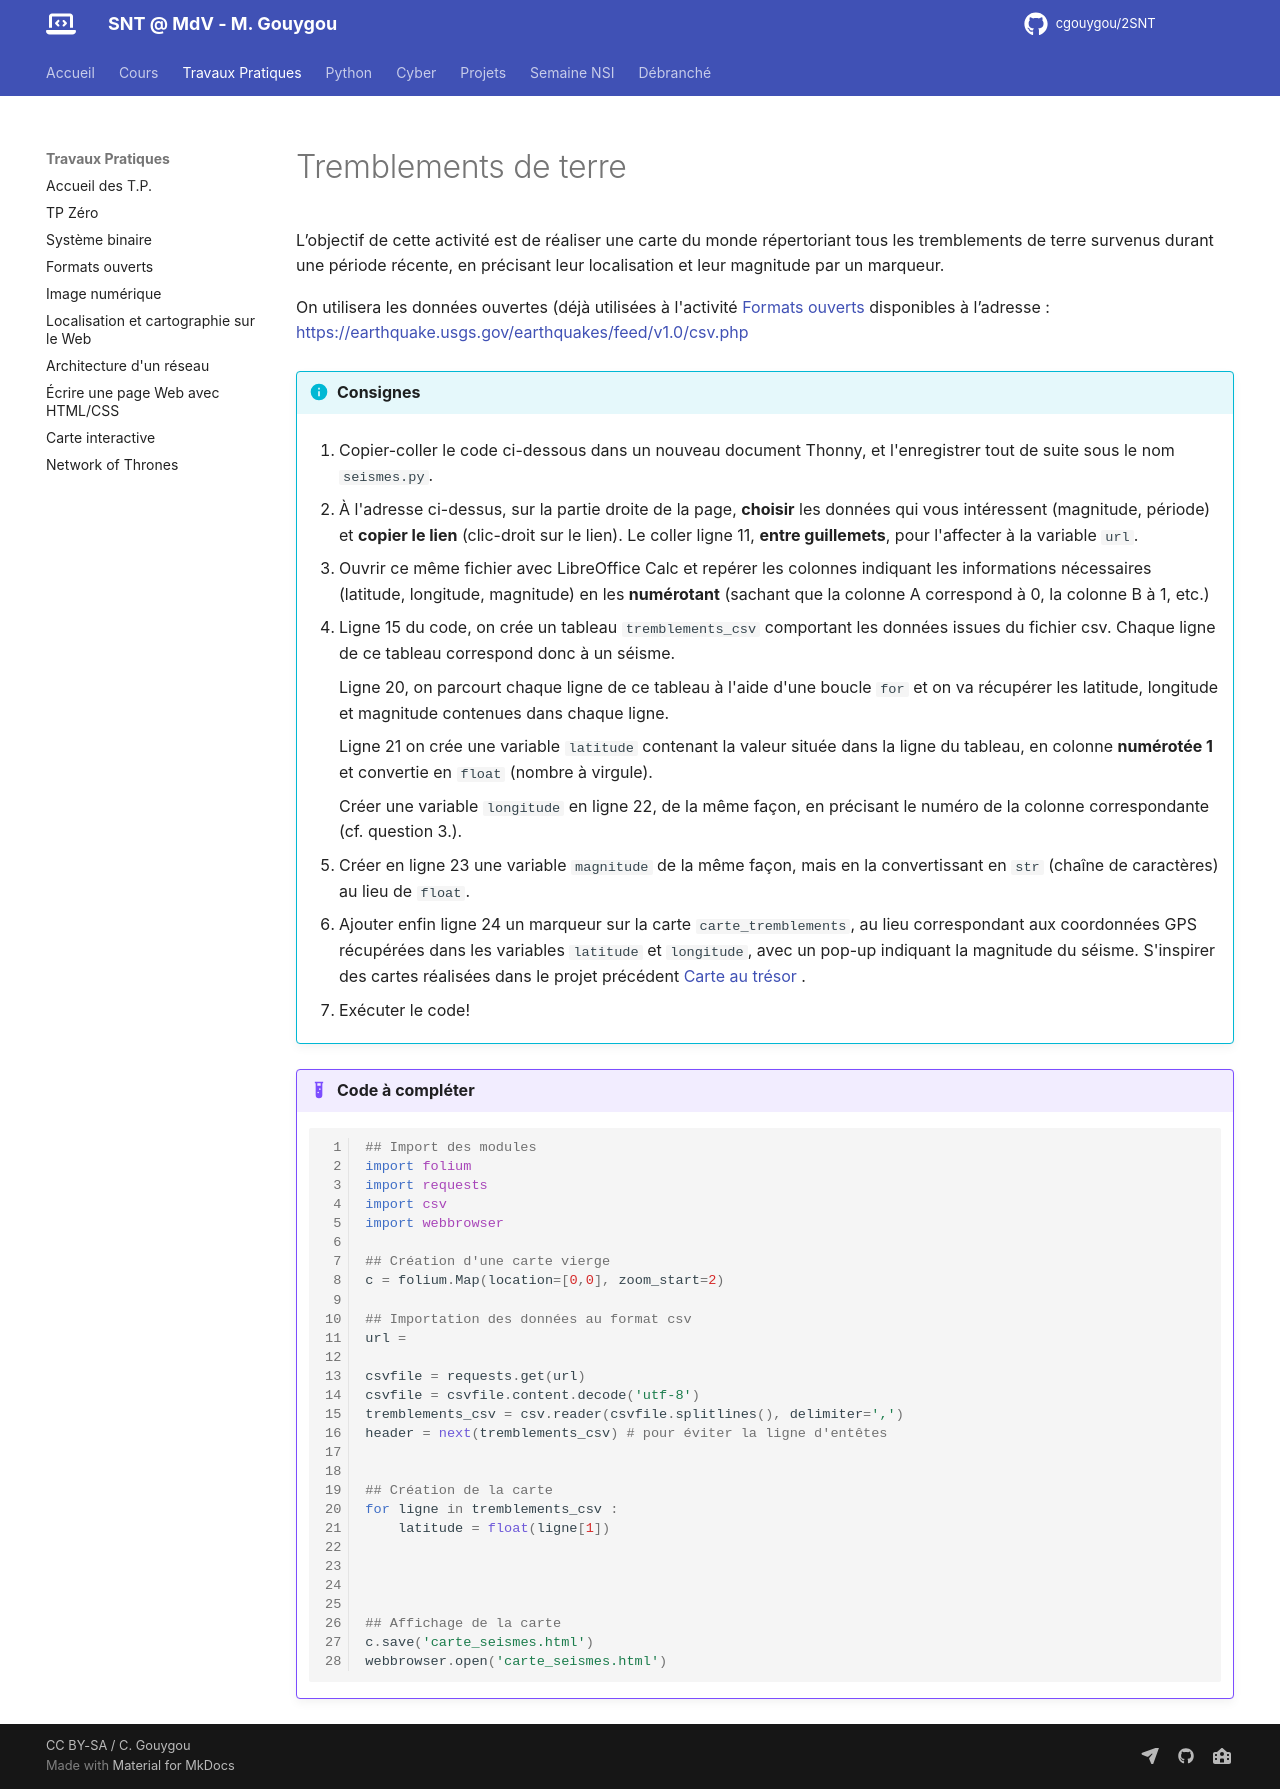

repository: cgouygou/2SNT · page: TP/07-Seismes/Seismes/index.html · generator: mkdocs

# Tremblements de terre

L’objectif de cette activité est de réaliser une carte du monde répertoriant tous les tremblements de terre survenus durant une période récente, en précisant leur localisation et leur magnitude par un marqueur.

On utilisera les données ouvertes (déjà utilisées à l'activité [Formats ouverts](https://cgouygou.github.io/2SNT/Activites/02-Formats_ouverts/Formats_ouverts/){:target="_blank"}   disponibles à l’adresse : [https://earthquake.usgs.gov/earthquakes/feed/v1.0/csv.php](https://earthquake.usgs.gov/earthquakes/feed/v1.0/csv.php){target="blank"}

!!! info "Consignes"
    1. Copier-coller le code ci-dessous dans un nouveau document Thonny, et l'enregistrer tout de suite sous le nom `seismes.py`.

    2. À l'adresse ci-dessus, sur la partie droite de la page, **choisir** les données qui vous intéressent (magnitude, période) et **copier le lien** (clic-droit sur le lien). Le coller ligne 11, **entre guillemets**, pour l'affecter à la variable `url`.

    3. Ouvrir ce même fichier avec LibreOffice Calc et repérer les colonnes indiquant les informations nécessaires (latitude, longitude, magnitude) en les **numérotant** (sachant que la colonne A correspond à 0, la colonne B à 1, etc.)

    4. Ligne 15 du code, on crée un tableau `tremblements_csv` comportant les données issues du fichier csv. Chaque ligne de ce tableau correspond donc à un séisme.
        
        Ligne 20, on parcourt chaque ligne de ce tableau à l'aide d'une boucle `for` et on va récupérer les latitude, longitude et magnitude contenues dans chaque ligne.
        
        Ligne 21 on crée une variable `latitude` contenant la valeur située dans la ligne du tableau, en colonne **numérotée 1** et convertie en `float` (nombre à virgule).
        
        Créer une variable `longitude` en ligne 22, de la même façon, en précisant le numéro de la colonne correspondante (cf. question 3.). 

    5. Créer en ligne 23 une variable `magnitude` de la même façon, mais en la convertissant en `str` (chaîne de caractères) au lieu de `float`.

    6. Ajouter enfin ligne 24 un marqueur sur la carte `carte_tremblements`, au lieu correspondant aux coordonnées GPS récupérées dans les variables `latitude` et `longitude`, avec un pop-up indiquant la magnitude du séisme. S'inspirer des cartes réalisées dans le projet précédent [Carte au trésor](https://cgouygou.github.io/2SNT/Projets/Tresor/tresor/){:target="_blank"} .

    7. Exécuter le code!



!!! example "Code à compléter"
    ```python linenums='1'
    ## Import des modules
    import folium
    import requests
    import csv
    import webbrowser

    ## Création d'une carte vierge
    c = folium.Map(location=[0,0], zoom_start=2)

    ## Importation des données au format csv
    url =

    csvfile = requests.get(url)
    csvfile = csvfile.content.decode('utf-8')
    tremblements_csv = csv.reader(csvfile.splitlines(), delimiter=',')
    header = next(tremblements_csv) # pour éviter la ligne d'entêtes


    ## Création de la carte
    for ligne in tremblements_csv :
        latitude = float(ligne[1]) 




    ## Affichage de la carte
    c.save('carte_seismes.html')
    webbrowser.open('carte_seismes.html')
    ```
